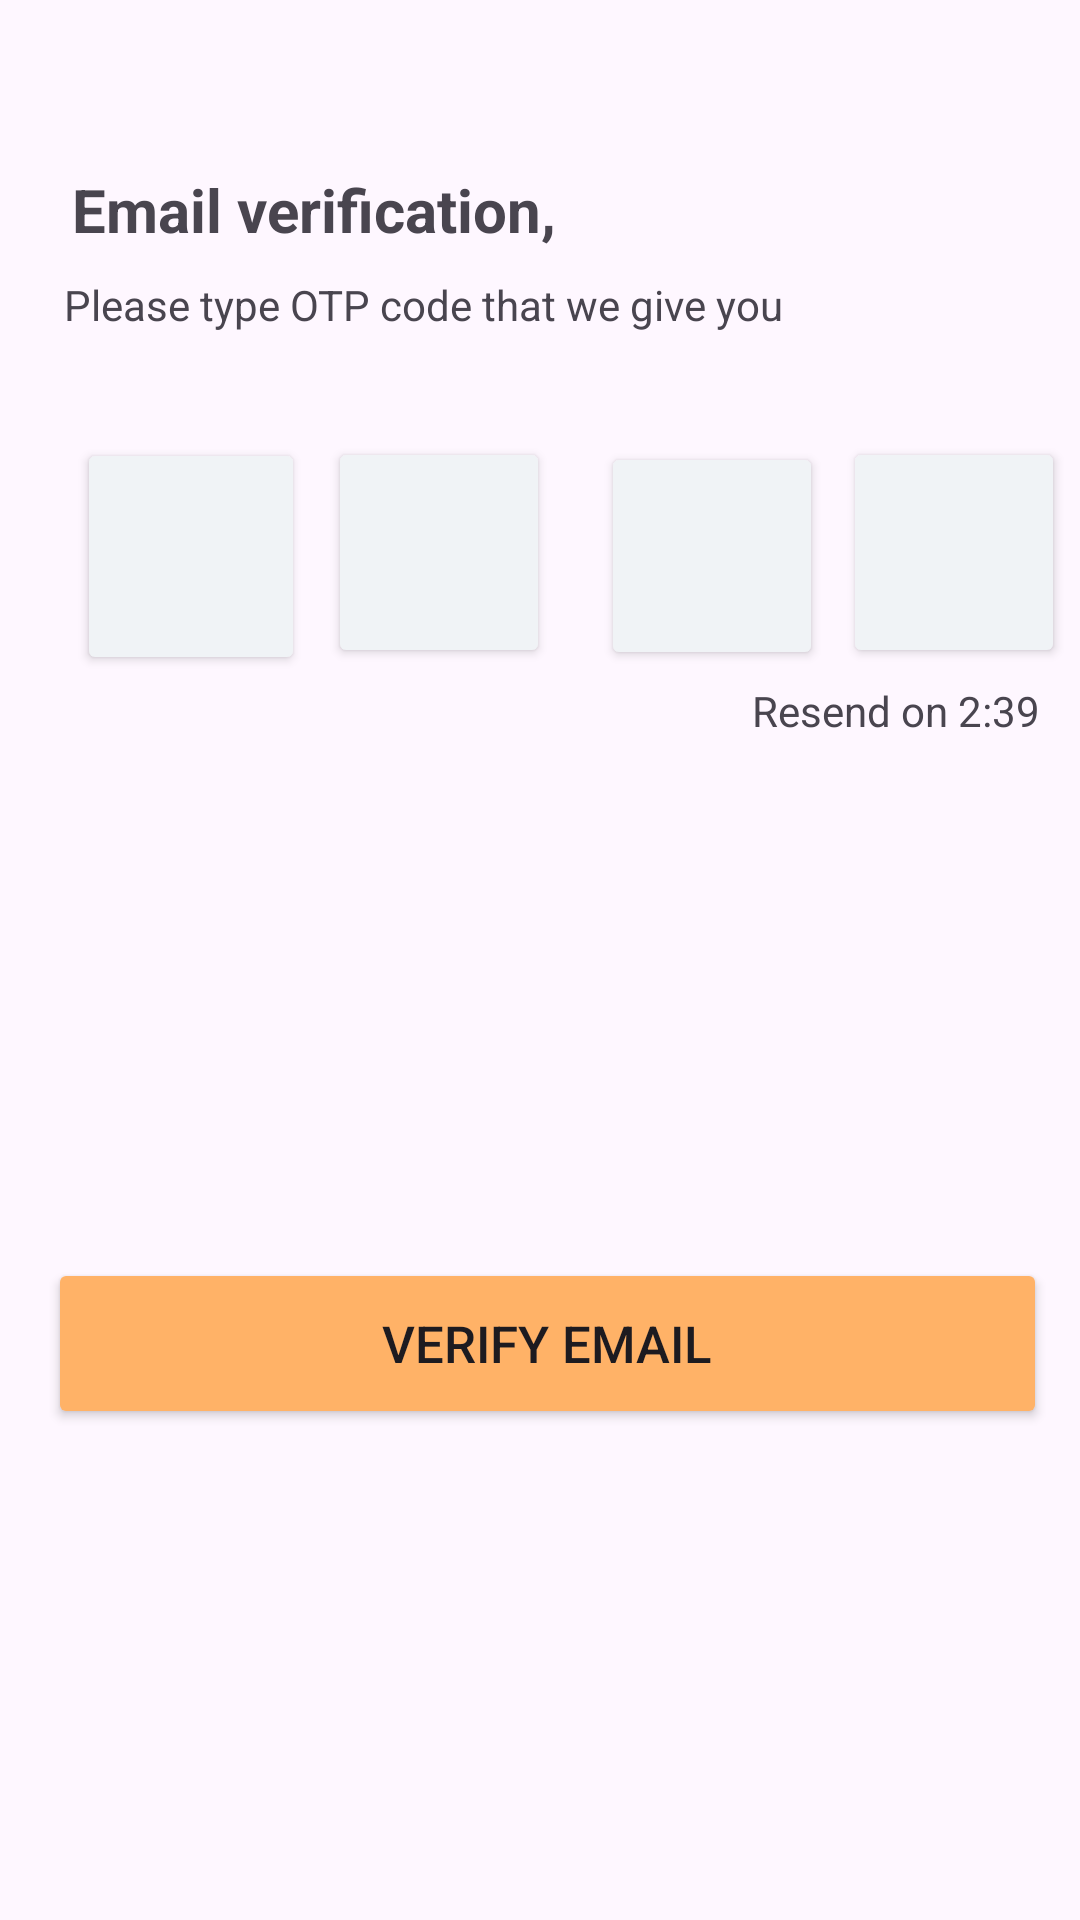

Layout XML and referenced resources for this Android screen:
<!-- AndroidManifest.xml: application theme Theme.Nimshara -->
<!-- res/layout/activity_verification.xml -->
<?xml version="1.0" encoding="utf-8"?>
<androidx.constraintlayout.widget.ConstraintLayout xmlns:android="http://schemas.android.com/apk/res/android"
    xmlns:app="http://schemas.android.com/apk/res-auto"
    xmlns:tools="http://schemas.android.com/tools"
    android:id="@+id/main"
    android:layout_width="match_parent"
    android:layout_height="match_parent"
    tools:context=".verification">

    <TextView
        android:id="@+id/textView12"
        android:layout_width="wrap_content"
        android:layout_height="wrap_content"
        android:text="Email verification,"
        android:textSize="20dp"
        android:textStyle="bold"
        app:layout_constraintBottom_toBottomOf="parent"
        app:layout_constraintEnd_toEndOf="parent"
        app:layout_constraintHorizontal_bias="0.12"
        app:layout_constraintStart_toStartOf="parent"
        app:layout_constraintTop_toTopOf="parent"
        app:layout_constraintVertical_bias="0.092" />

    <TextView
        android:id="@+id/textView13"
        android:layout_width="wrap_content"
        android:layout_height="wrap_content"
        android:text="Please type OTP code that we give you"
        app:layout_constraintBottom_toBottomOf="parent"
        app:layout_constraintEnd_toEndOf="parent"
        app:layout_constraintHorizontal_bias="0.177"
        app:layout_constraintStart_toStartOf="parent"
        app:layout_constraintTop_toTopOf="parent"
        app:layout_constraintVertical_bias="0.148" />

    <Button
        android:id="@+id/button15"
        android:layout_width="74dp"
        android:layout_height="77dp"
        android:backgroundTint="#F0F3F6"
        android:textColor="#ADB3BC"

        android:textSize="16dp"
        app:layout_constraintBottom_toBottomOf="parent"
        app:layout_constraintEnd_toEndOf="parent"
        app:layout_constraintHorizontal_bias="0.382"
        app:layout_constraintStart_toStartOf="parent"
        app:layout_constraintTop_toTopOf="parent"
        app:layout_constraintVertical_bias="0.259" />

    <Button
        android:id="@+id/button16"
        android:layout_width="74dp"
        android:layout_height="77dp"
        android:backgroundTint="#F0F3F6"
        android:textColor="#ADB3BC"

        android:textSize="16dp"
        app:layout_constraintBottom_toBottomOf="parent"
        app:layout_constraintEnd_toEndOf="parent"
        app:layout_constraintHorizontal_bias="0.982"
        app:layout_constraintStart_toStartOf="parent"
        app:layout_constraintTop_toTopOf="parent"
        app:layout_constraintVertical_bias="0.259" />

    <Button
        android:id="@+id/button17"
        android:layout_width="74dp"
        android:layout_height="76dp"
        android:backgroundTint="#F0F3F6"
        android:textColor="#ADB3BC"

        android:textSize="16dp"
        app:layout_constraintBottom_toBottomOf="parent"
        app:layout_constraintEnd_toEndOf="parent"
        app:layout_constraintHorizontal_bias="0.7"
        app:layout_constraintStart_toStartOf="parent"
        app:layout_constraintTop_toTopOf="parent"
        app:layout_constraintVertical_bias="0.261" />

    <Button
        android:id="@+id/button18"
        android:layout_width="76dp"
        android:layout_height="79dp"
        android:backgroundTint="#F0F3F6"
        android:textColor="#ADB3BC"

        android:textSize="16dp"
        app:layout_constraintBottom_toBottomOf="parent"
        app:layout_constraintEnd_toEndOf="parent"
        app:layout_constraintHorizontal_bias="0.09"
        app:layout_constraintStart_toStartOf="parent"
        app:layout_constraintTop_toTopOf="parent"
        app:layout_constraintVertical_bias="0.26" />

    <EditText
        android:id="@+id/editTextText"
        android:layout_width="43dp"
        android:layout_height="38dp"
        android:ems="10"
        android:inputType="number"
        app:layout_constraintBottom_toBottomOf="parent"
        app:layout_constraintEnd_toEndOf="parent"
        app:layout_constraintHorizontal_bias="0.125"
        app:layout_constraintStart_toStartOf="parent"
        app:layout_constraintTop_toTopOf="parent"
        app:layout_constraintVertical_bias="0.279" />

    <EditText
        android:id="@+id/editTextText2"
        android:layout_width="51dp"
        android:layout_height="38dp"
        android:ems="10"
        android:inputType="number"
        app:layout_constraintBottom_toBottomOf="parent"
        app:layout_constraintEnd_toEndOf="parent"
        app:layout_constraintHorizontal_bias="0.394"
        app:layout_constraintStart_toStartOf="parent"
        app:layout_constraintTop_toTopOf="parent"
        app:layout_constraintVertical_bias="0.279" />

    <EditText
        android:id="@+id/editTextText3"
        android:layout_width="56dp"
        android:layout_height="37dp"
        android:ems="10"
        android:inputType="number"
        app:layout_constraintBottom_toBottomOf="parent"
        app:layout_constraintEnd_toEndOf="parent"
        app:layout_constraintHorizontal_bias="0.695"
        app:layout_constraintStart_toStartOf="parent"
        app:layout_constraintTop_toTopOf="parent"
        app:layout_constraintVertical_bias="0.279" />

    <EditText
        android:id="@+id/editTextText4"
        android:layout_width="50dp"
        android:layout_height="43dp"
        android:ems="10"
        android:inputType="number"
        app:layout_constraintBottom_toBottomOf="parent"
        app:layout_constraintEnd_toEndOf="parent"
        app:layout_constraintHorizontal_bias="0.955"
        app:layout_constraintStart_toStartOf="parent"
        app:layout_constraintTop_toTopOf="parent"
        app:layout_constraintVertical_bias="0.273" />

    <TextView
        android:id="@+id/textView14"
        android:layout_width="wrap_content"
        android:layout_height="wrap_content"
        android:text="Resend on 2:39"
        app:layout_constraintBottom_toBottomOf="parent"
        app:layout_constraintEnd_toEndOf="parent"
        app:layout_constraintHorizontal_bias="0.949"
        app:layout_constraintStart_toStartOf="parent"
        app:layout_constraintTop_toTopOf="parent"
        app:layout_constraintVertical_bias="0.366" />

    <Button
        android:id="@+id/button19"
        android:layout_width="333dp"
        android:layout_height="57dp"
        android:backgroundTint="#FFB267"
        android:text="Verify Email"
        android:textSize="17dp"
        app:layout_constraintBottom_toBottomOf="parent"
        app:layout_constraintEnd_toEndOf="parent"
        app:layout_constraintHorizontal_bias="0.589"
        app:layout_constraintStart_toStartOf="parent"
        app:layout_constraintTop_toTopOf="parent"
        app:layout_constraintVertical_bias="0.719" />

</androidx.constraintlayout.widget.ConstraintLayout>
<!-- resources referenced by this layout -->
<resources>
  <style name="Theme.Nimshara" parent="Base.Theme.Nimshara" />
  <style name="Base.Theme.Nimshara" parent="Theme.Material3.DayNight.NoActionBar">
          
          
      </style>
</resources>
